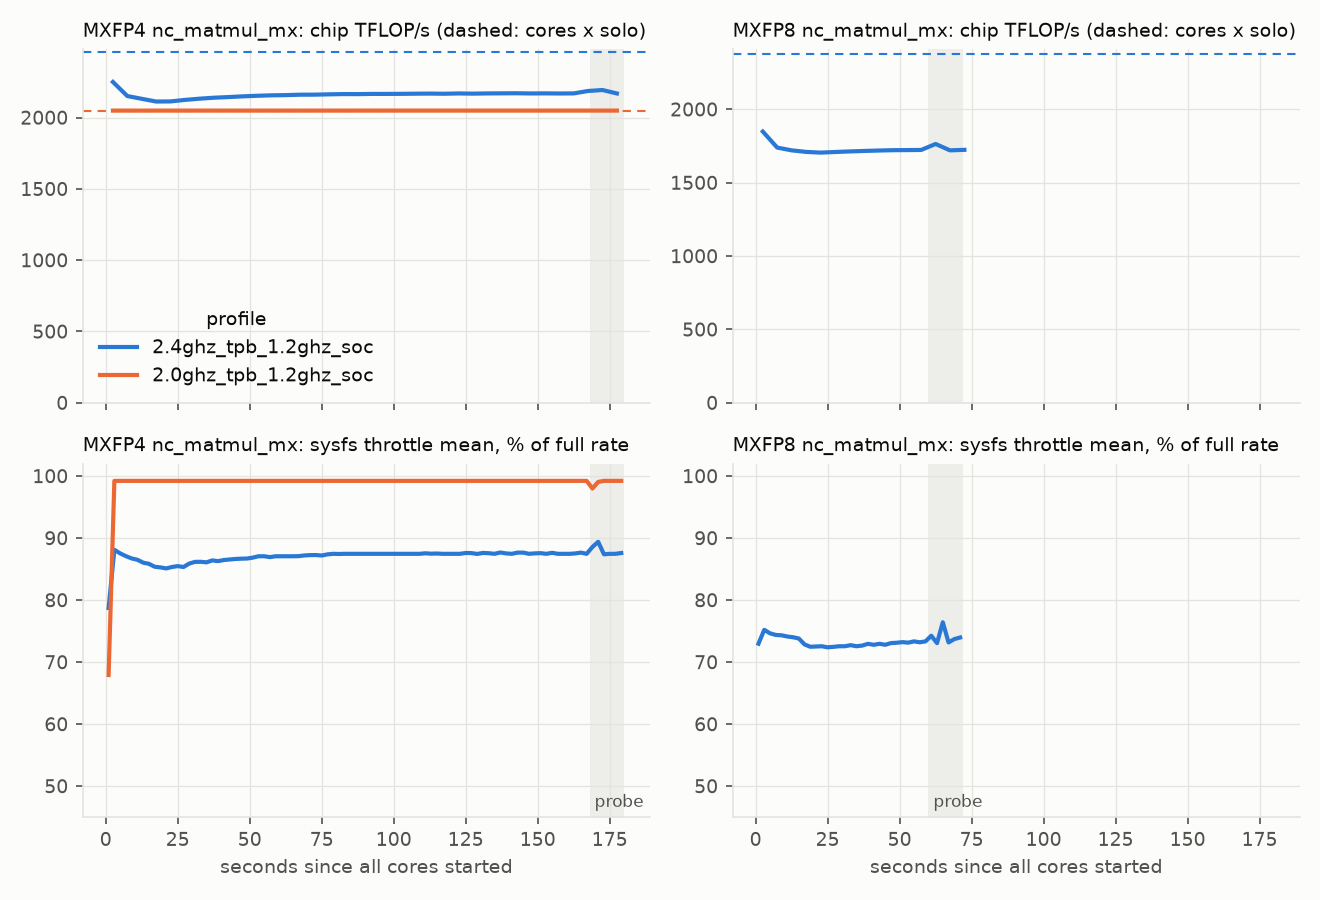

The file beside this chart, header and first rows:
profile, kernel, phase, core, t_s, probing, execs, TFLOPS
2.0ghz_tpb_1.2ghz_soc, mm_mxfp4, solo, 0, 0, False, 19, 256.1
2.0ghz_tpb_1.2ghz_soc, mm_mxfp4, solo, 0, 5, False, 18, 256.1
2.0ghz_tpb_1.2ghz_soc, mm_mxfp4, solo, 0, 10, False, 18, 256.1
2.0ghz_tpb_1.2ghz_soc, mm_mxfp4, solo, 0, 15, False, 18, 256.1
2.0ghz_tpb_1.2ghz_soc, mm_mxfp4, solo, 0, 20, False, 18, 256.1
2.0ghz_tpb_1.2ghz_soc, mm_mxfp4, solo, 0, 25, False, 19, 256.1
2.0ghz_tpb_1.2ghz_soc, mm_mxfp4, solo, 0, 30, False, 18, 256.1
2.0ghz_tpb_1.2ghz_soc, mm_mxfp4, solo, 0, 35, False, 18, 256.1
2.0ghz_tpb_1.2ghz_soc, mm_mxfp4, solo, 0, 40, False, 18, 256.1
2.0ghz_tpb_1.2ghz_soc, mm_mxfp4, solo, 0, 45, True, 11, 256.1
2.0ghz_tpb_1.2ghz_soc, mm_mxfp4, solo, 0, 50, True, 14, 256.1
2.0ghz_tpb_1.2ghz_soc, mm_mxfp4, solo, 0, 55, True, 18, 256.1
2.0ghz_tpb_1.2ghz_soc, mm_mxfp4, chip, 0, 0, False, 19, 256.1
2.0ghz_tpb_1.2ghz_soc, mm_mxfp4, chip, 0, 5, False, 18, 256.1
2.0ghz_tpb_1.2ghz_soc, mm_mxfp4, chip, 0, 10, False, 18, 256.1
2.0ghz_tpb_1.2ghz_soc, mm_mxfp4, chip, 0, 15, False, 18, 256.1
2.0ghz_tpb_1.2ghz_soc, mm_mxfp4, chip, 0, 20, False, 18, 256.1
2.0ghz_tpb_1.2ghz_soc, mm_mxfp4, chip, 0, 25, False, 19, 256.1
2.0ghz_tpb_1.2ghz_soc, mm_mxfp4, chip, 0, 30, False, 18, 256.1
2.0ghz_tpb_1.2ghz_soc, mm_mxfp4, chip, 0, 35, False, 18, 256.1
2.0ghz_tpb_1.2ghz_soc, mm_mxfp4, chip, 0, 40, False, 18, 256.1
2.0ghz_tpb_1.2ghz_soc, mm_mxfp4, chip, 0, 45, False, 18, 256.1
2.0ghz_tpb_1.2ghz_soc, mm_mxfp4, chip, 0, 50, False, 19, 256.1
2.0ghz_tpb_1.2ghz_soc, mm_mxfp4, chip, 0, 55, False, 18, 256.1
2.0ghz_tpb_1.2ghz_soc, mm_mxfp4, chip, 0, 60, False, 18, 256.1
2.0ghz_tpb_1.2ghz_soc, mm_mxfp4, chip, 0, 65, False, 18, 256.1
2.0ghz_tpb_1.2ghz_soc, mm_mxfp4, chip, 0, 70, False, 18, 256.1
2.0ghz_tpb_1.2ghz_soc, mm_mxfp4, chip, 0, 75, False, 19, 256.1
2.0ghz_tpb_1.2ghz_soc, mm_mxfp4, chip, 0, 80, False, 18, 256.1
2.0ghz_tpb_1.2ghz_soc, mm_mxfp4, chip, 0, 85, False, 18, 256.1
2.0ghz_tpb_1.2ghz_soc, mm_mxfp4, chip, 0, 90, False, 18, 256.1
2.0ghz_tpb_1.2ghz_soc, mm_mxfp4, chip, 0, 95, False, 18, 256.1
2.0ghz_tpb_1.2ghz_soc, mm_mxfp4, chip, 0, 100, False, 19, 256.1
2.0ghz_tpb_1.2ghz_soc, mm_mxfp4, chip, 0, 105, False, 18, 256.1
2.0ghz_tpb_1.2ghz_soc, mm_mxfp4, chip, 0, 110, False, 18, 256.1
2.0ghz_tpb_1.2ghz_soc, mm_mxfp4, chip, 0, 115, False, 18, 256.1
2.0ghz_tpb_1.2ghz_soc, mm_mxfp4, chip, 0, 120, False, 18, 256.1
2.0ghz_tpb_1.2ghz_soc, mm_mxfp4, chip, 0, 125, False, 19, 256.1
2.0ghz_tpb_1.2ghz_soc, mm_mxfp4, chip, 0, 130, False, 18, 256.1
2.0ghz_tpb_1.2ghz_soc, mm_mxfp4, chip, 0, 135, False, 18, 256.1
2.0ghz_tpb_1.2ghz_soc, mm_mxfp4, chip, 0, 140, False, 18, 256.1
2.0ghz_tpb_1.2ghz_soc, mm_mxfp4, chip, 0, 145, False, 18, 256.1
2.0ghz_tpb_1.2ghz_soc, mm_mxfp4, chip, 0, 150, False, 19, 256.1
2.0ghz_tpb_1.2ghz_soc, mm_mxfp4, chip, 0, 155, False, 18, 256.1
2.0ghz_tpb_1.2ghz_soc, mm_mxfp4, chip, 0, 160, False, 18, 256.1
2.0ghz_tpb_1.2ghz_soc, mm_mxfp4, chip, 0, 165, True, 11, 256.1
2.0ghz_tpb_1.2ghz_soc, mm_mxfp4, chip, 0, 170, True, 14, 256.1
2.0ghz_tpb_1.2ghz_soc, mm_mxfp4, chip, 0, 175, True, 18, 256.1
2.0ghz_tpb_1.2ghz_soc, mm_mxfp4, chip, 1, 0, False, 19, 256.1
2.0ghz_tpb_1.2ghz_soc, mm_mxfp4, chip, 1, 5, False, 18, 256.1
2.0ghz_tpb_1.2ghz_soc, mm_mxfp4, chip, 1, 10, False, 18, 256.1
2.0ghz_tpb_1.2ghz_soc, mm_mxfp4, chip, 1, 15, False, 18, 256.1
2.0ghz_tpb_1.2ghz_soc, mm_mxfp4, chip, 1, 20, False, 18, 256.1
2.0ghz_tpb_1.2ghz_soc, mm_mxfp4, chip, 1, 25, False, 19, 256.1
2.0ghz_tpb_1.2ghz_soc, mm_mxfp4, chip, 1, 30, False, 18, 256.1
2.0ghz_tpb_1.2ghz_soc, mm_mxfp4, chip, 1, 35, False, 18, 256.1
2.0ghz_tpb_1.2ghz_soc, mm_mxfp4, chip, 1, 40, False, 18, 256.1
2.0ghz_tpb_1.2ghz_soc, mm_mxfp4, chip, 1, 45, False, 18, 256.1
2.0ghz_tpb_1.2ghz_soc, mm_mxfp4, chip, 1, 50, False, 19, 256.1
2.0ghz_tpb_1.2ghz_soc, mm_mxfp4, chip, 1, 55, False, 18, 256.1
... 666 more rows
